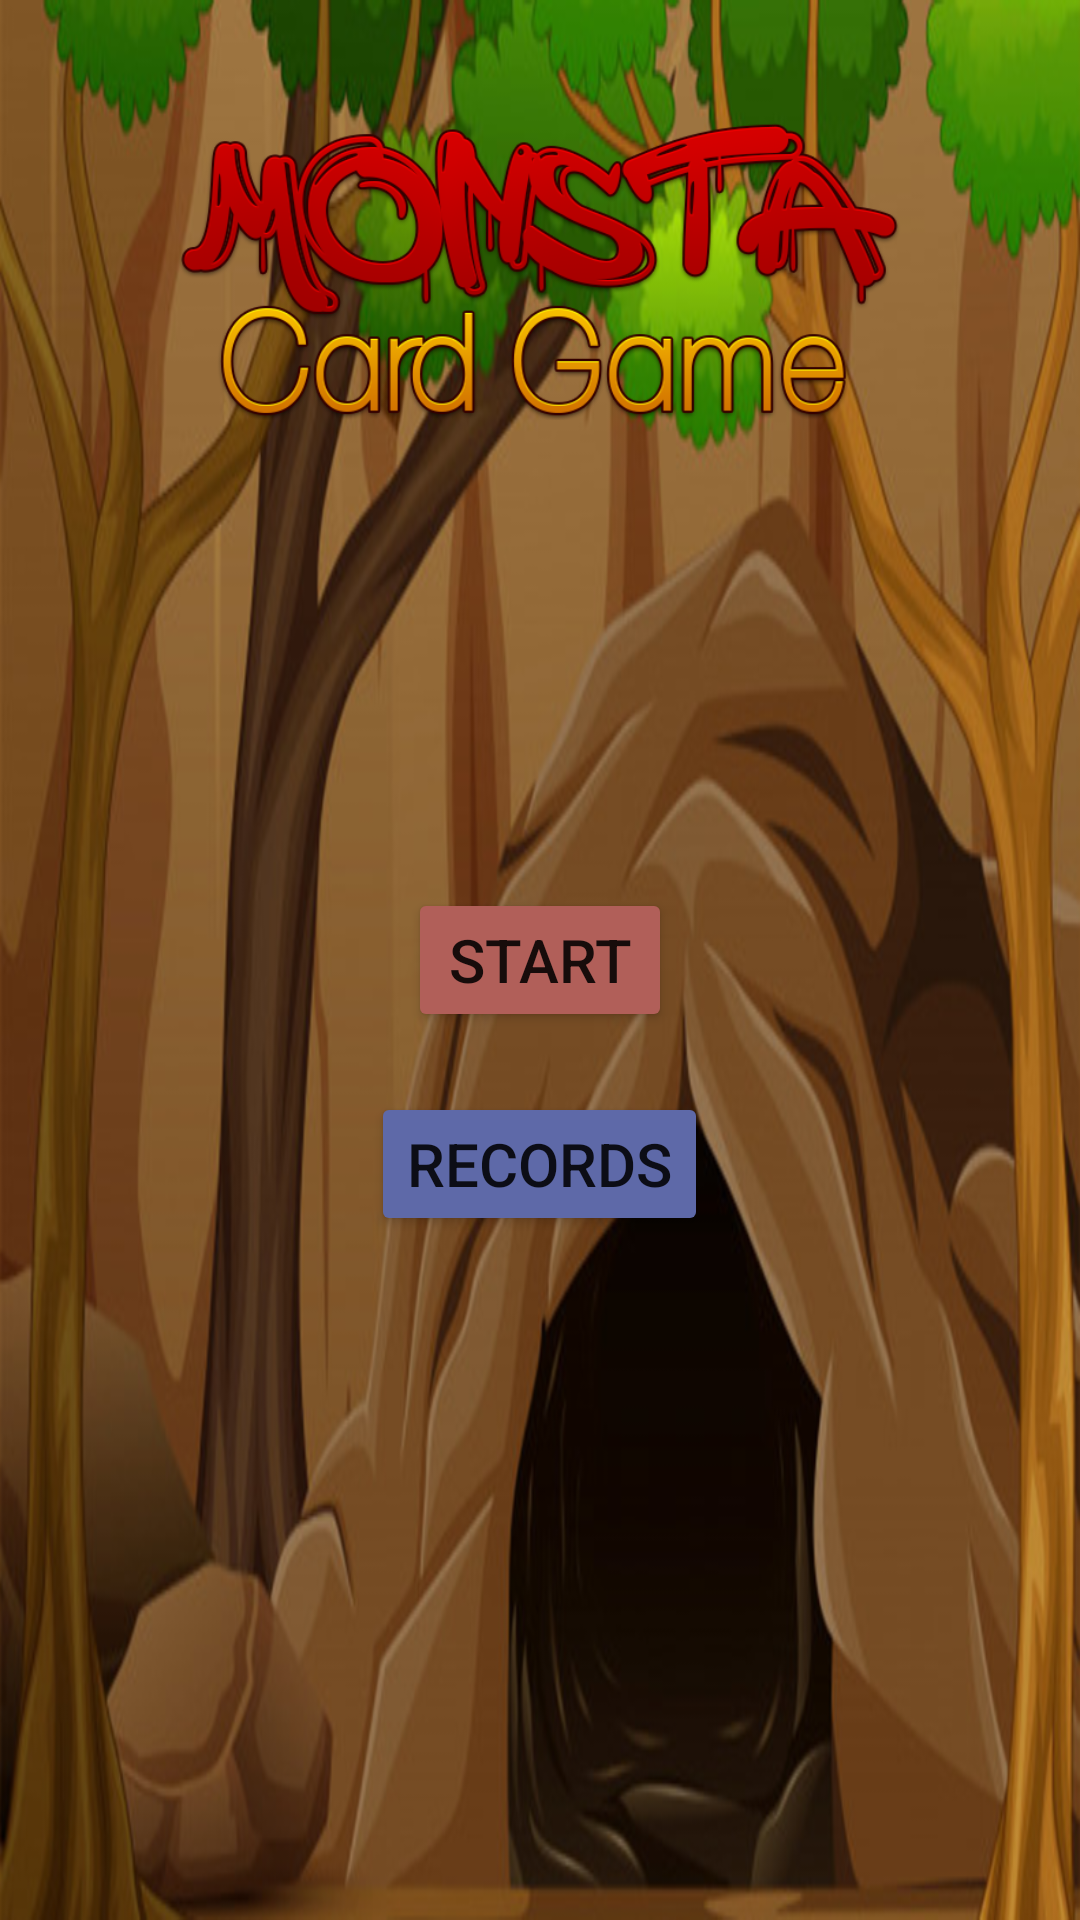

Here is an Android app screen rendered from its layout file. Give the layout XML and the strings, colors and styles it references.
<!-- AndroidManifest.xml: application theme Theme.HW1_NativSibony -->
<!-- res/layout/activity_entry.xml -->
<?xml version="1.0" encoding="utf-8"?>
<LinearLayout xmlns:android="http://schemas.android.com/apk/res/android"
    xmlns:tools="http://schemas.android.com/tools"
    android:layout_width="match_parent"
    android:layout_height="match_parent"
    android:background="@drawable/entry"
    android:orientation="horizontal"
    tools:context=".EntryActivity">

    <RelativeLayout
        android:layout_width="match_parent"
        android:layout_height="match_parent">

        <Button
            android:id="@+id/entry_BTN_start"
            android:layout_width="wrap_content"
            android:layout_height="wrap_content"
            android:layout_centerInParent="true"
            android:backgroundTint="#B15F59"
            android:text="Start"
            android:textSize="20sp" />

        <Button
            android:id="@+id/entry_BTN_records"
            android:layout_width="wrap_content"
            android:layout_height="wrap_content"
            android:layout_below="@+id/entry_BTN_start"
            android:layout_centerInParent="true"
            android:layout_marginTop="20dp"
            android:backgroundTint="#5E69A8"
            android:text="records"
            android:textSize="20sp" />

        <ImageView
            android:layout_width="250dp"
            android:layout_height="100dp"
            android:layout_centerHorizontal="true"
            android:layout_marginTop="40dp"
            android:src="@drawable/logo" />

    </RelativeLayout>
</LinearLayout>
<!-- resources referenced by this layout -->
<resources>
  <!-- drawable entry: png bitmap (drawable, 354545 bytes) -->
  <!-- drawable logo: png bitmap (drawable-v24, 89313 bytes) -->
  <style name="Theme.HW1_NativSibony" parent="Theme.MaterialComponents.DayNight.NoActionBar">
          
          <item name="colorPrimary">@color/purple_500</item>
          <item name="colorPrimaryVariant">@color/purple_700</item>
          <item name="colorOnPrimary">@color/white</item>
          
          <item name="colorSecondary">@color/teal_200</item>
          <item name="colorSecondaryVariant">@color/teal_700</item>
          <item name="colorOnSecondary">@color/black</item>
          
          <item name="android:statusBarColor" tools:targetApi="l">?attr/colorOnSecondary</item>
          
      </style>
  <color name="purple_500">#FF6200EE</color>
  <color name="purple_700">#FF3700B3</color>
  <color name="white">#FFFFFFFF</color>
  <color name="teal_200">#FF03DAC5</color>
  <color name="teal_700">#FF018786</color>
  <color name="black">#8C552E</color>
</resources>
